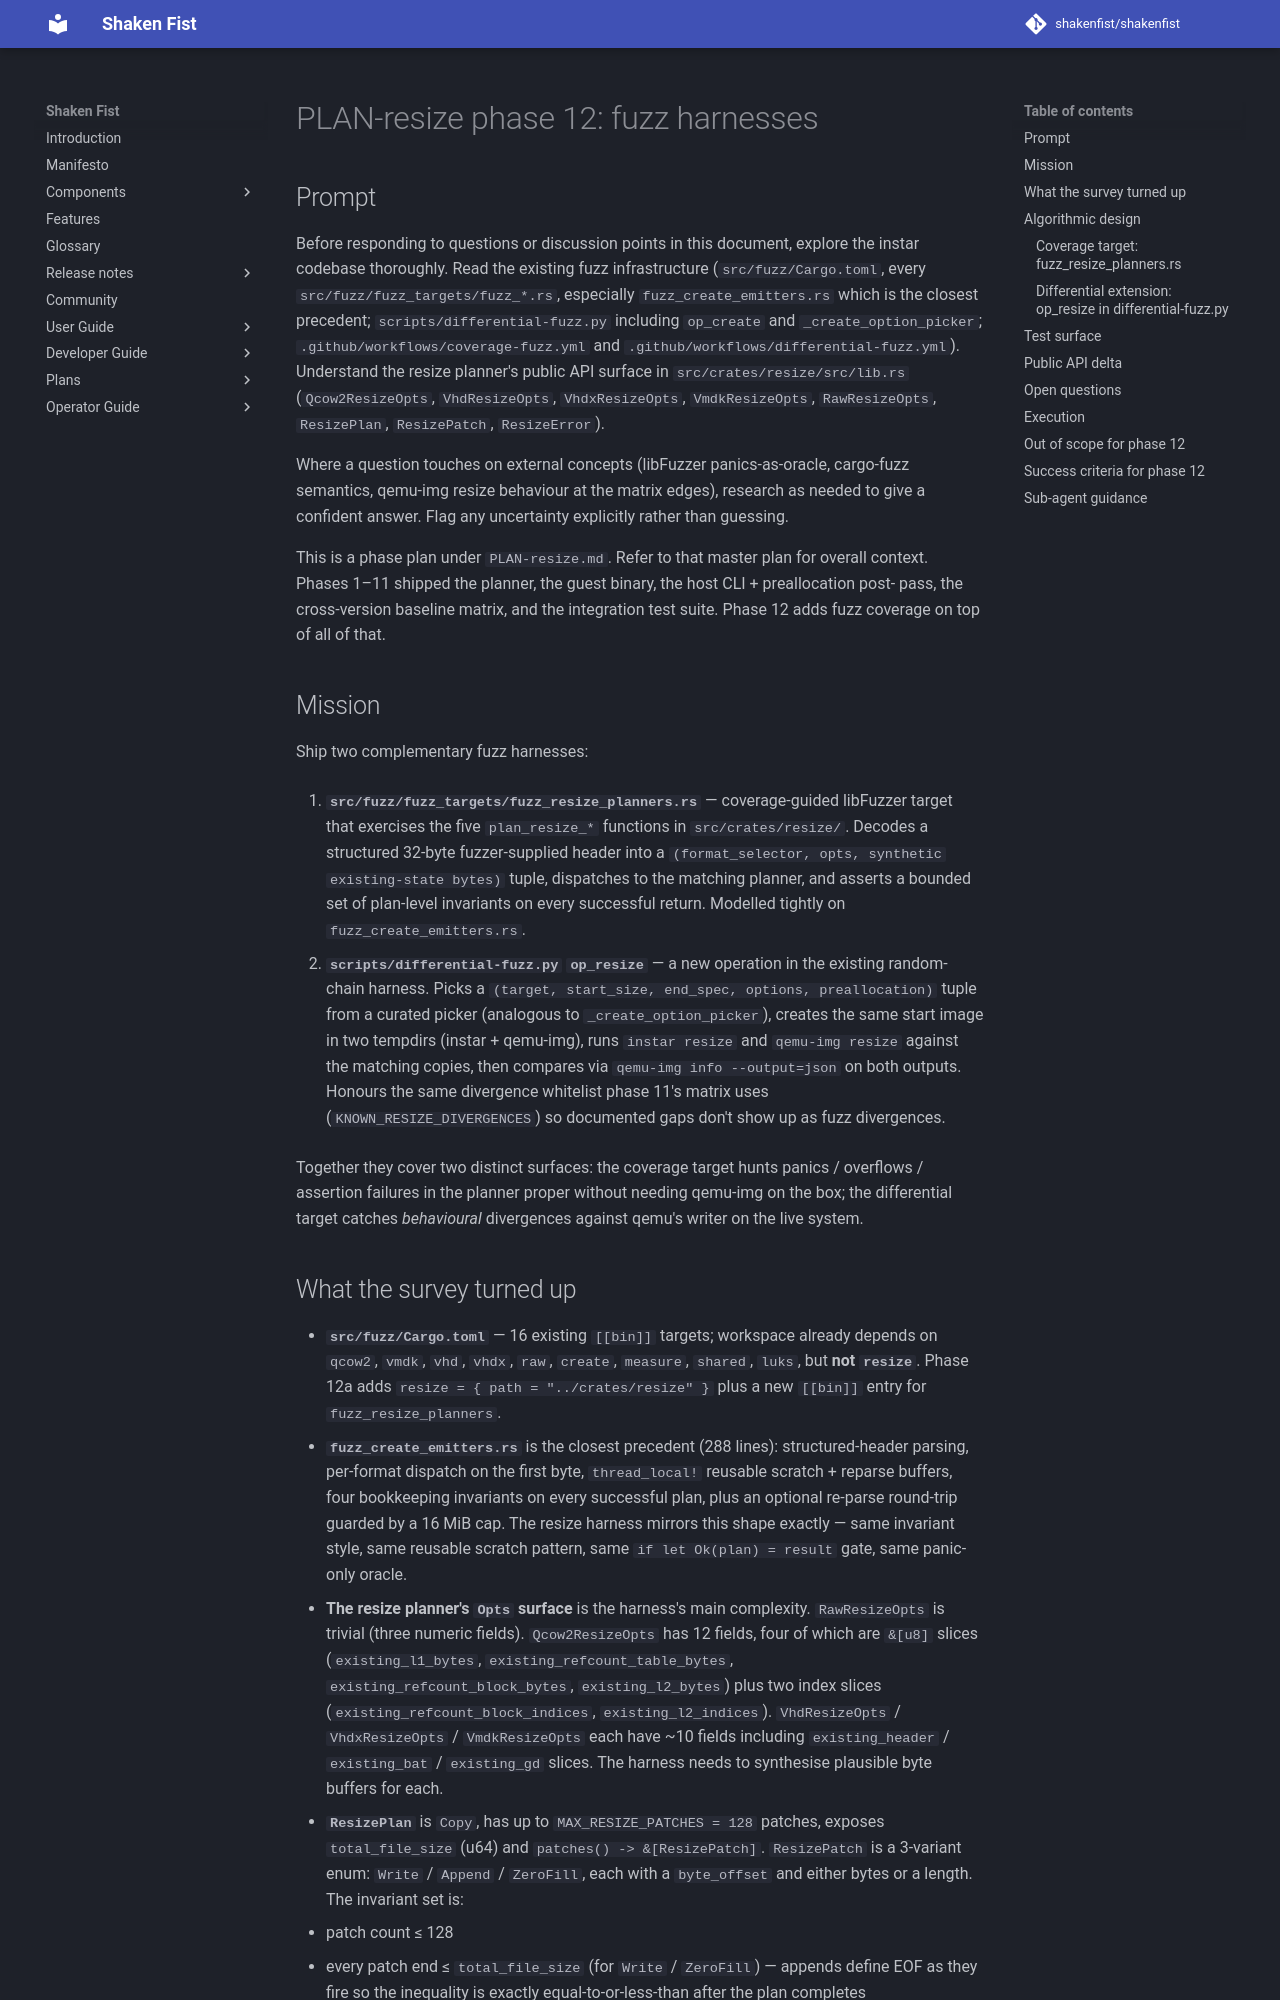

repository: shakenfist/shakenfist · page: components/instar/plans/PLAN-resize-phase-12-fuzz/index.html · generator: mkdocs

# PLAN-resize phase 12: fuzz harnesses

## Prompt

Before responding to questions or discussion points in this
document, explore the instar codebase thoroughly. Read the
existing fuzz infrastructure (`src/fuzz/Cargo.toml`, every
`src/fuzz/fuzz_targets/fuzz_*.rs`, especially
`fuzz_create_emitters.rs` which is the closest precedent;
`scripts/differential-fuzz.py` including `op_create` and
`_create_option_picker`; `.github/workflows/coverage-fuzz.yml`
and `.github/workflows/differential-fuzz.yml`). Understand the
resize planner's public API surface in
`src/crates/resize/src/lib.rs` (`Qcow2ResizeOpts`,
`VhdResizeOpts`, `VhdxResizeOpts`, `VmdkResizeOpts`,
`RawResizeOpts`, `ResizePlan`, `ResizePatch`, `ResizeError`).

Where a question touches on external concepts (libFuzzer
panics-as-oracle, cargo-fuzz semantics, qemu-img resize
behaviour at the matrix edges), research as needed to give a
confident answer. Flag any uncertainty explicitly rather than
guessing.

This is a phase plan under `PLAN-resize.md`. Refer to that
master plan for overall context. Phases 1–11 shipped the
planner, the guest binary, the host CLI + preallocation post-
pass, the cross-version baseline matrix, and the integration
test suite. Phase 12 adds fuzz coverage on top of all of
that.

## Mission

Ship two complementary fuzz harnesses:

1. **`src/fuzz/fuzz_targets/fuzz_resize_planners.rs`** —
   coverage-guided libFuzzer target that exercises the five
   `plan_resize_*` functions in `src/crates/resize/`. Decodes a
   structured 32-byte fuzzer-supplied header into a
   `(format_selector, opts, synthetic existing-state bytes)`
   tuple, dispatches to the matching planner, and asserts a
   bounded set of plan-level invariants on every successful
   return. Modelled tightly on `fuzz_create_emitters.rs`.

2. **`scripts/differential-fuzz.py` `op_resize`** — a new
   operation in the existing random-chain harness. Picks a
   `(target, start_size, end_spec, options, preallocation)`
   tuple from a curated picker (analogous to
   `_create_option_picker`), creates the same start image in
   two tempdirs (instar + qemu-img), runs `instar resize` and
   `qemu-img resize` against the matching copies, then
   compares via `qemu-img info --output=json` on both
   outputs. Honours the same divergence whitelist phase 11's
   matrix uses (`KNOWN_RESIZE_DIVERGENCES`) so documented gaps
   don't show up as fuzz divergences.

Together they cover two distinct surfaces: the coverage target
hunts panics / overflows / assertion failures in the planner
proper without needing qemu-img on the box; the differential
target catches *behavioural* divergences against qemu's writer
on the live system.
